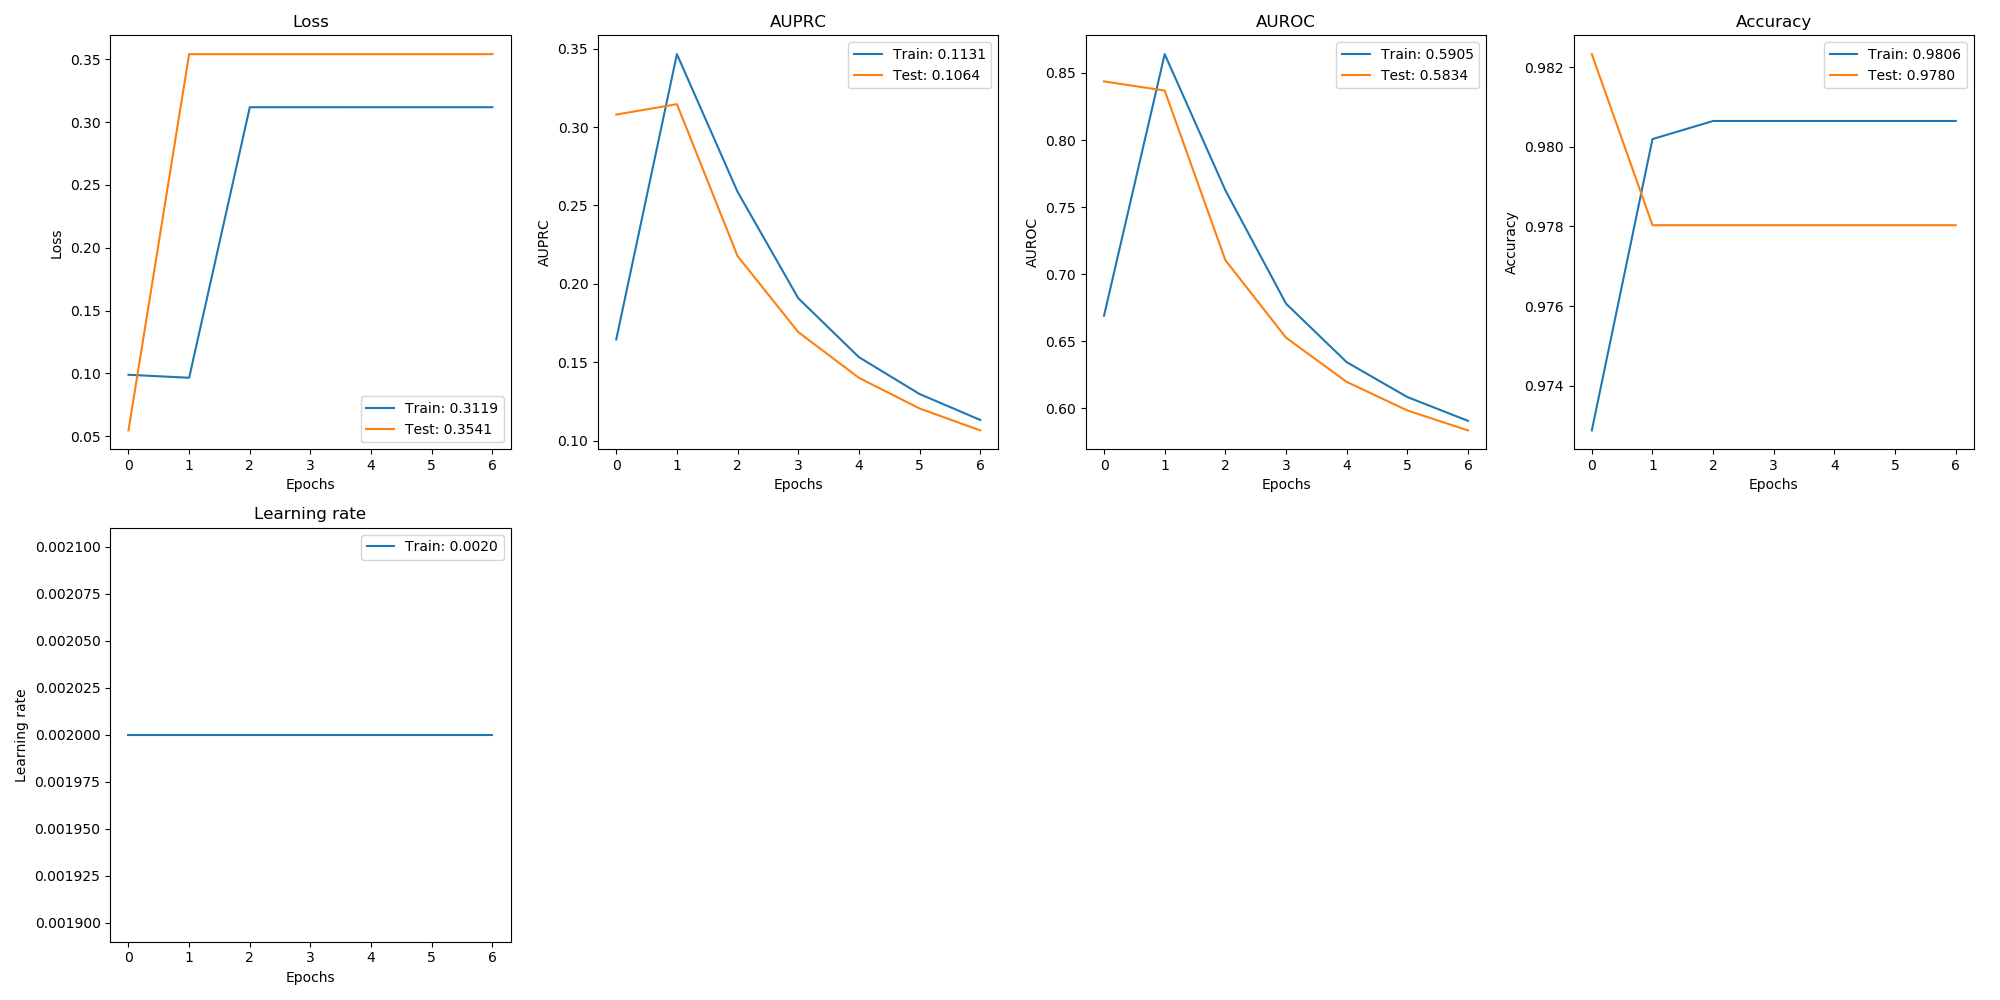

Values plotted in this chart, from the file beside it:
, val_loss, val_auprc, val_auroc, val_acc, loss, auprc, auroc, acc, lr
0, 0.05461, 0.308, 0.8437, 0.9823, 0.09889, 0.1646, 0.669, 0.9729, 0.002
1, 0.3541, 0.3147, 0.8369, 0.978, 0.09651, 0.3466, 0.864, 0.9802, 0.002
2, 0.3541, 0.2177, 0.7104, 0.978, 0.3119, 0.2587, 0.7625, 0.9806, 0.002
3, 0.3541, 0.1692, 0.6526, 0.978, 0.3119, 0.1908, 0.678, 0.9806, 0.002
4, 0.3541, 0.14, 0.6196, 0.978, 0.3119, 0.1532, 0.6343, 0.9806, 0.002
5, 0.3541, 0.1205, 0.5983, 0.978, 0.3119, 0.1297, 0.6083, 0.9806, 0.002
6, 0.3541, 0.1064, 0.5834, 0.978, 0.3119, 0.1131, 0.5905, 0.9806, 0.002
